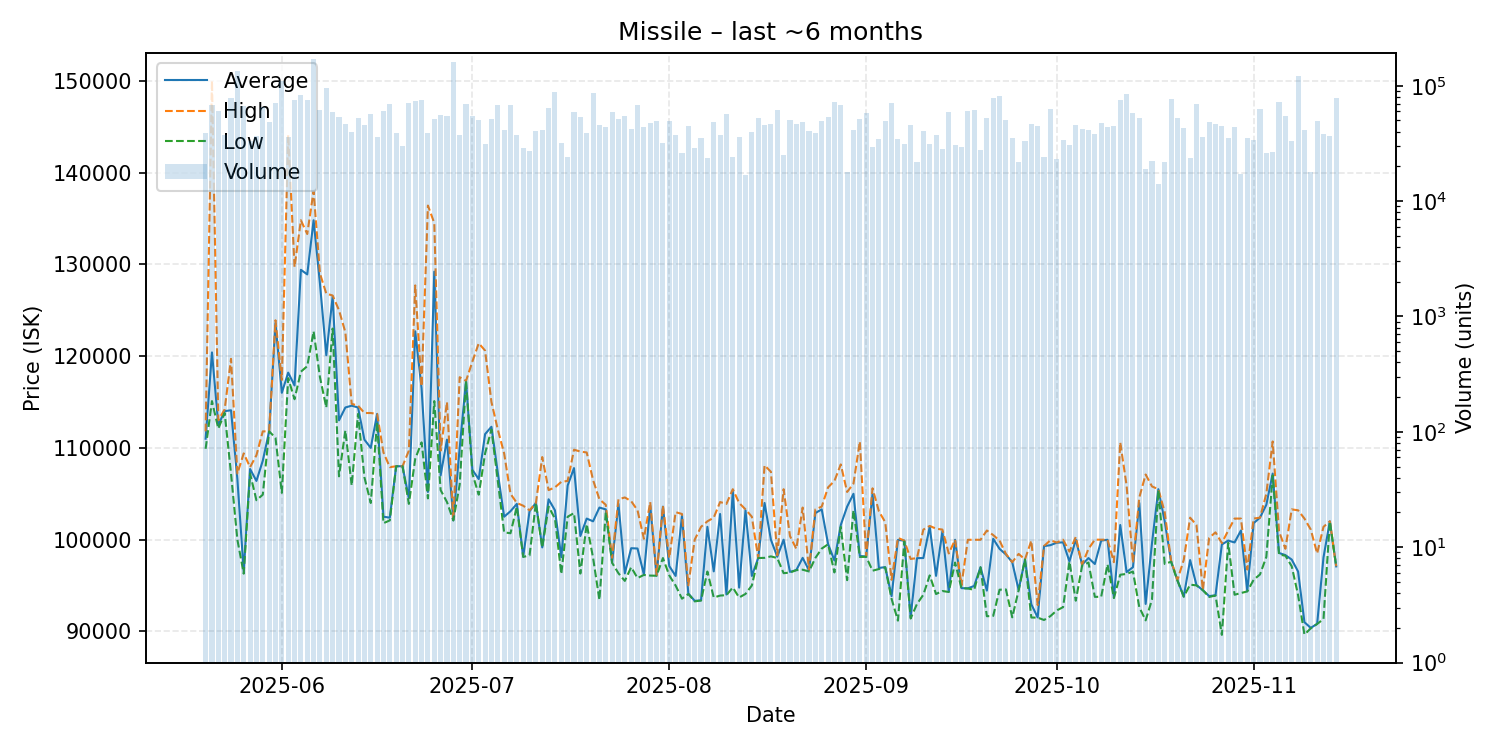

The data file committed next to this chart (first rows):
date, average, highest, lowest, order_count, volume
2025-05-20, 111000, 111800, 109900, 237, 39114
2025-05-21, 120400, 150000, 115100, 372, 68266
2025-05-22, 112500, 113000, 112100, 281, 60786
2025-05-23, 114000, 114200, 113800, 269, 37210
2025-05-24, 114100, 119700, 107200, 333, 78180
2025-05-25, 106600, 107200, 100000, 376, 133728
2025-05-26, 96550, 109400, 96300, 303, 66514
2025-05-27, 107700, 107900, 107200, 281, 32936
2025-05-28, 106400, 109200, 104300, 321, 36335
2025-05-29, 108600, 111800, 104900, 323, 65449
2025-05-30, 111800, 111800, 111800, 320, 48695
2025-05-31, 123600, 123900, 111100, 350, 71527
2025-06-01, 116000, 117400, 105100, 394, 109465
2025-06-02, 118200, 144100, 117600, 326, 36210
2025-06-03, 116800, 129700, 115300, 359, 75694
2025-06-04, 129400, 134800, 118300, 352, 83267
2025-06-05, 128900, 133300, 118900, 371, 75180
2025-06-06, 134800, 138000, 122700, 469, 169662
2025-06-07, 127900, 129000, 117700, 372, 61196
2025-06-08, 120100, 126800, 114400, 434, 96125
2025-06-09, 126500, 126600, 123000, 346, 59444
2025-06-10, 113000, 125000, 106900, 300, 53817
2025-06-11, 114400, 122600, 111900, 310, 46513
2025-06-12, 114600, 114800, 105900, 326, 39865
2025-06-13, 114400, 114600, 113700, 252, 52542
2025-06-14, 110900, 113800, 106800, 361, 45934
2025-06-15, 110000, 113800, 104000, 354, 56519
2025-06-16, 113700, 113700, 112800, 312, 36070
2025-06-17, 102500, 109500, 101800, 328, 59794
2025-06-18, 102400, 107900, 102100, 258, 69985
2025-06-19, 108000, 108000, 108000, 297, 39016
2025-06-20, 108000, 108000, 108000, 310, 29825
2025-06-21, 104500, 109700, 103900, 362, 70339
2025-06-22, 122700, 127700, 108800, 349, 73347
2025-06-23, 116500, 116700, 110600, 326, 74603
2025-06-24, 105200, 136400, 104500, 285, 38798
2025-06-25, 129200, 134500, 115100, 304, 51025
2025-06-26, 107000, 109700, 105400, 336, 56213
2025-06-27, 110900, 115000, 104100, 289, 54712
2025-06-28, 102100, 102200, 102100, 309, 159142
2025-06-29, 110000, 117700, 106000, 339, 37767
2025-06-30, 117300, 117300, 117300, 339, 70029
2025-07-01, 107600, 119400, 107200, 308, 55072
2025-07-02, 106600, 121400, 104900, 278, 49971
2025-07-03, 111500, 120600, 109400, 277, 30946
2025-07-04, 112300, 115000, 112000, 290, 51696
2025-07-05, 107300, 112000, 106400, 354, 67790
2025-07-06, 102500, 109400, 100800, 302, 41720
2025-07-07, 103100, 105000, 100700, 276, 68363
2025-07-08, 103900, 104000, 103600, 269, 37727
2025-07-09, 98150, 103700, 98120, 270, 28755
2025-07-10, 103100, 103200, 98290, 258, 27354
2025-07-11, 104000, 104000, 104000, 268, 40692
2025-07-12, 99160, 109000, 99140, 304, 41027
2025-07-13, 104400, 105400, 103600, 298, 63798
2025-07-14, 103200, 105700, 102300, 316, 88498
2025-07-15, 98090, 106300, 96260, 296, 31957
2025-07-16, 105900, 106400, 102500, 282, 24041
2025-07-17, 107800, 109800, 102900, 287, 58731
2025-07-18, 100400, 109600, 96310, 295, 53956
... 119 more rows
